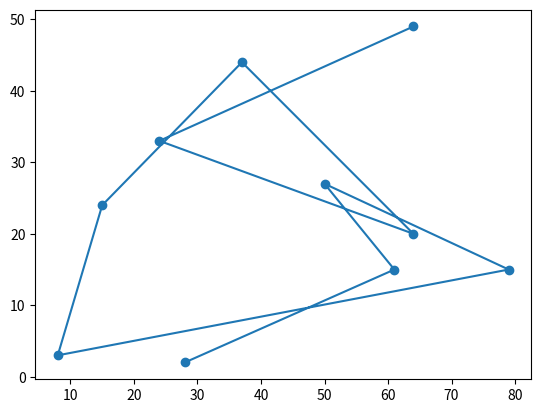

The matplotlib source for this figure:
import numpy as np
import matplotlib.pyplot as plt
from numpy import random

arr1 =[]
arr2 =[]

for i in range(10):
    x = random.randint(100)
    y = random.randint(50)
    arr1.append(x)
    arr2.append(y)

plt.plot(arr1,arr2,marker = 'o')
plt.show()
